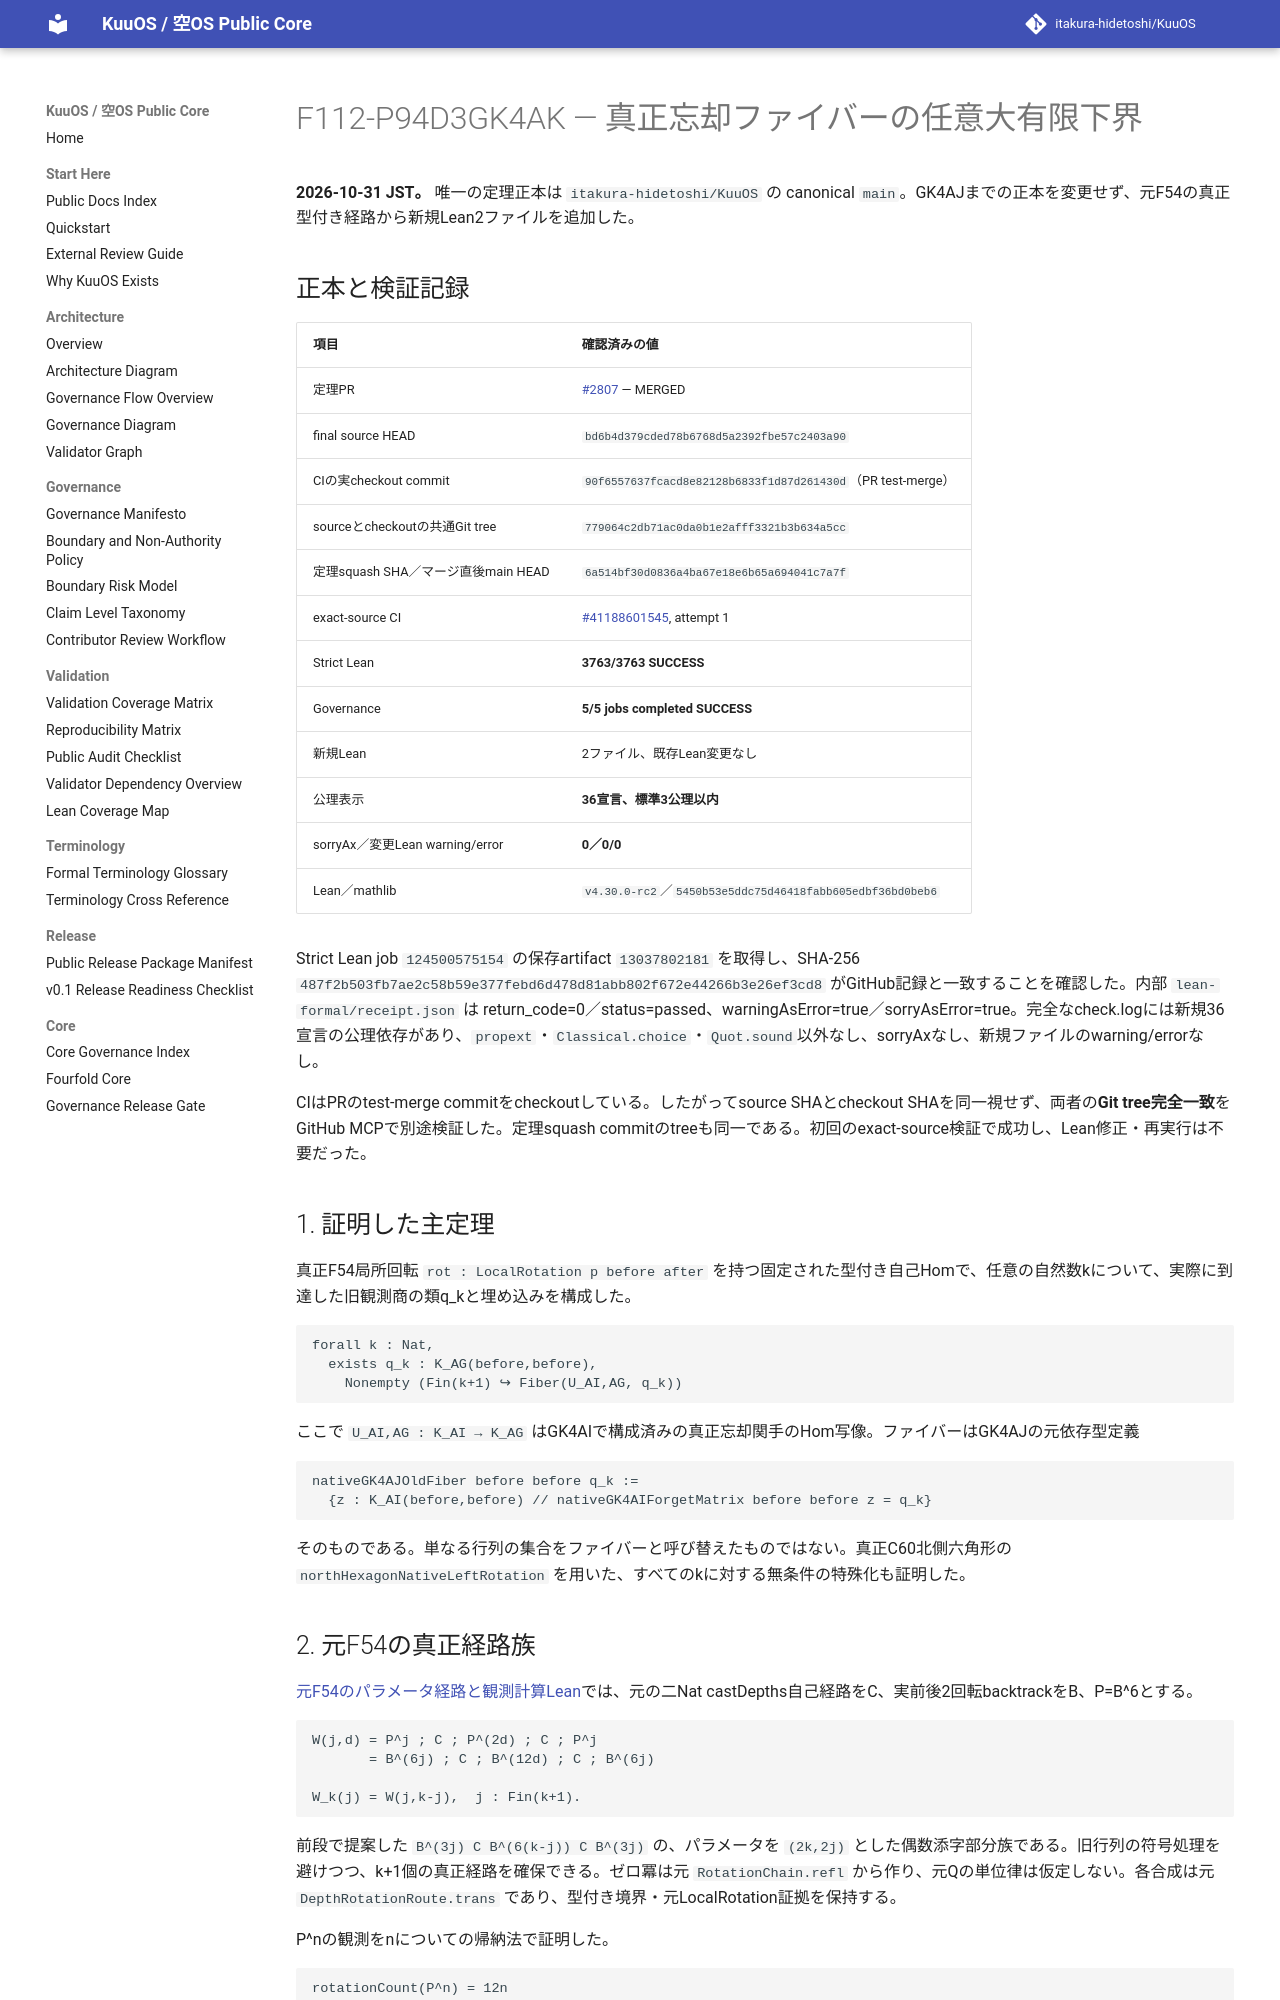

repository: itakura-hidetoshi/KuuOS · page: formal/GK4AK-unbounded-finite-forgetful-fibers/index.html · generator: mkdocs

# F112-P94D3GK4AK — 真正忘却ファイバーの任意大有限下界

**2026-10-31 JST。** 唯一の定理正本は `itakura-hidetoshi/KuuOS` の canonical `main`。GK4AJまでの正本を変更せず、元F54の真正型付き経路から新規Lean2ファイルを追加した。

## 正本と検証記録

| 項目 | 確認済みの値 |
|---|---|
| 定理PR | [#2807](https://github.com/itakura-hidetoshi/KuuOS/pull/2807) — MERGED |
| final source HEAD | `bd6b4d379cded78b6768d5a2392fbe57c2403a90` |
| CIの実checkout commit | `90f6557637fcacd8e82128b6833f1d87d261430d`（PR test-merge） |
| sourceとcheckoutの共通Git tree | `779064c2db71ac0da0b1e2afff3321b3b634a5cc` |
| 定理squash SHA／マージ直後main HEAD | `6a514bf30d0836a4ba67e18e6b65a694041c7a7f` |
| exact-source CI | [#41188601545](https://github.com/itakura-hidetoshi/KuuOS/actions/runs/41188601545), attempt 1 |
| Strict Lean | **3763/3763 SUCCESS** |
| Governance | **5/5 jobs completed SUCCESS** |
| 新規Lean | 2ファイル、既存Lean変更なし |
| 公理表示 | **36宣言、標準3公理以内** |
| sorryAx／変更Lean warning/error | **0／0/0** |
| Lean／mathlib | `v4.30.0-rc2`／`5450b53e5ddc75d46418fabb605edbf36bd0beb6` |

Strict Lean job `124500575154` の保存artifact `13037802181` を取得し、SHA-256 `487f2b503fb7ae2c58b59e377febd6d478d81abb802f672e44266b3e26ef3cd8` がGitHub記録と一致することを確認した。内部 `lean-formal/receipt.json` は return_code=0／status=passed、warningAsError=true／sorryAsError=true。完全なcheck.logには新規36宣言の公理依存があり、`propext`・`Classical.choice`・`Quot.sound`以外なし、sorryAxなし、新規ファイルのwarning/errorなし。

CIはPRのtest-merge commitをcheckoutしている。したがってsource SHAとcheckout SHAを同一視せず、両者の**Git tree完全一致**をGitHub MCPで別途検証した。定理squash commitのtreeも同一である。初回のexact-source検証で成功し、Lean修正・再実行は不要だった。

## 1. 証明した主定理

真正F54局所回転 `rot : LocalRotation p before after` を持つ固定された型付き自己Homで、任意の自然数kについて、実際に到達した旧観測商の類q_kと埋め込みを構成した。

~~~text
forall k : Nat,
  exists q_k : K_AG(before,before),
    Nonempty (Fin(k+1) ↪ Fiber(U_AI,AG, q_k))
~~~

ここで `U_AI,AG : K_AI → K_AG` はGK4AIで構成済みの真正忘却関手のHom写像。ファイバーはGK4AJの元依存型定義

~~~text
nativeGK4AJOldFiber before before q_k :=
  {z : K_AI(before,before) // nativeGK4AIForgetMatrix before before z = q_k}
~~~

そのものである。単なる行列の集合をファイバーと呼び替えたものではない。真正C60北側六角形の `northHexagonNativeLeftRotation` を用いた、すべてのkに対する無条件の特殊化も証明した。
